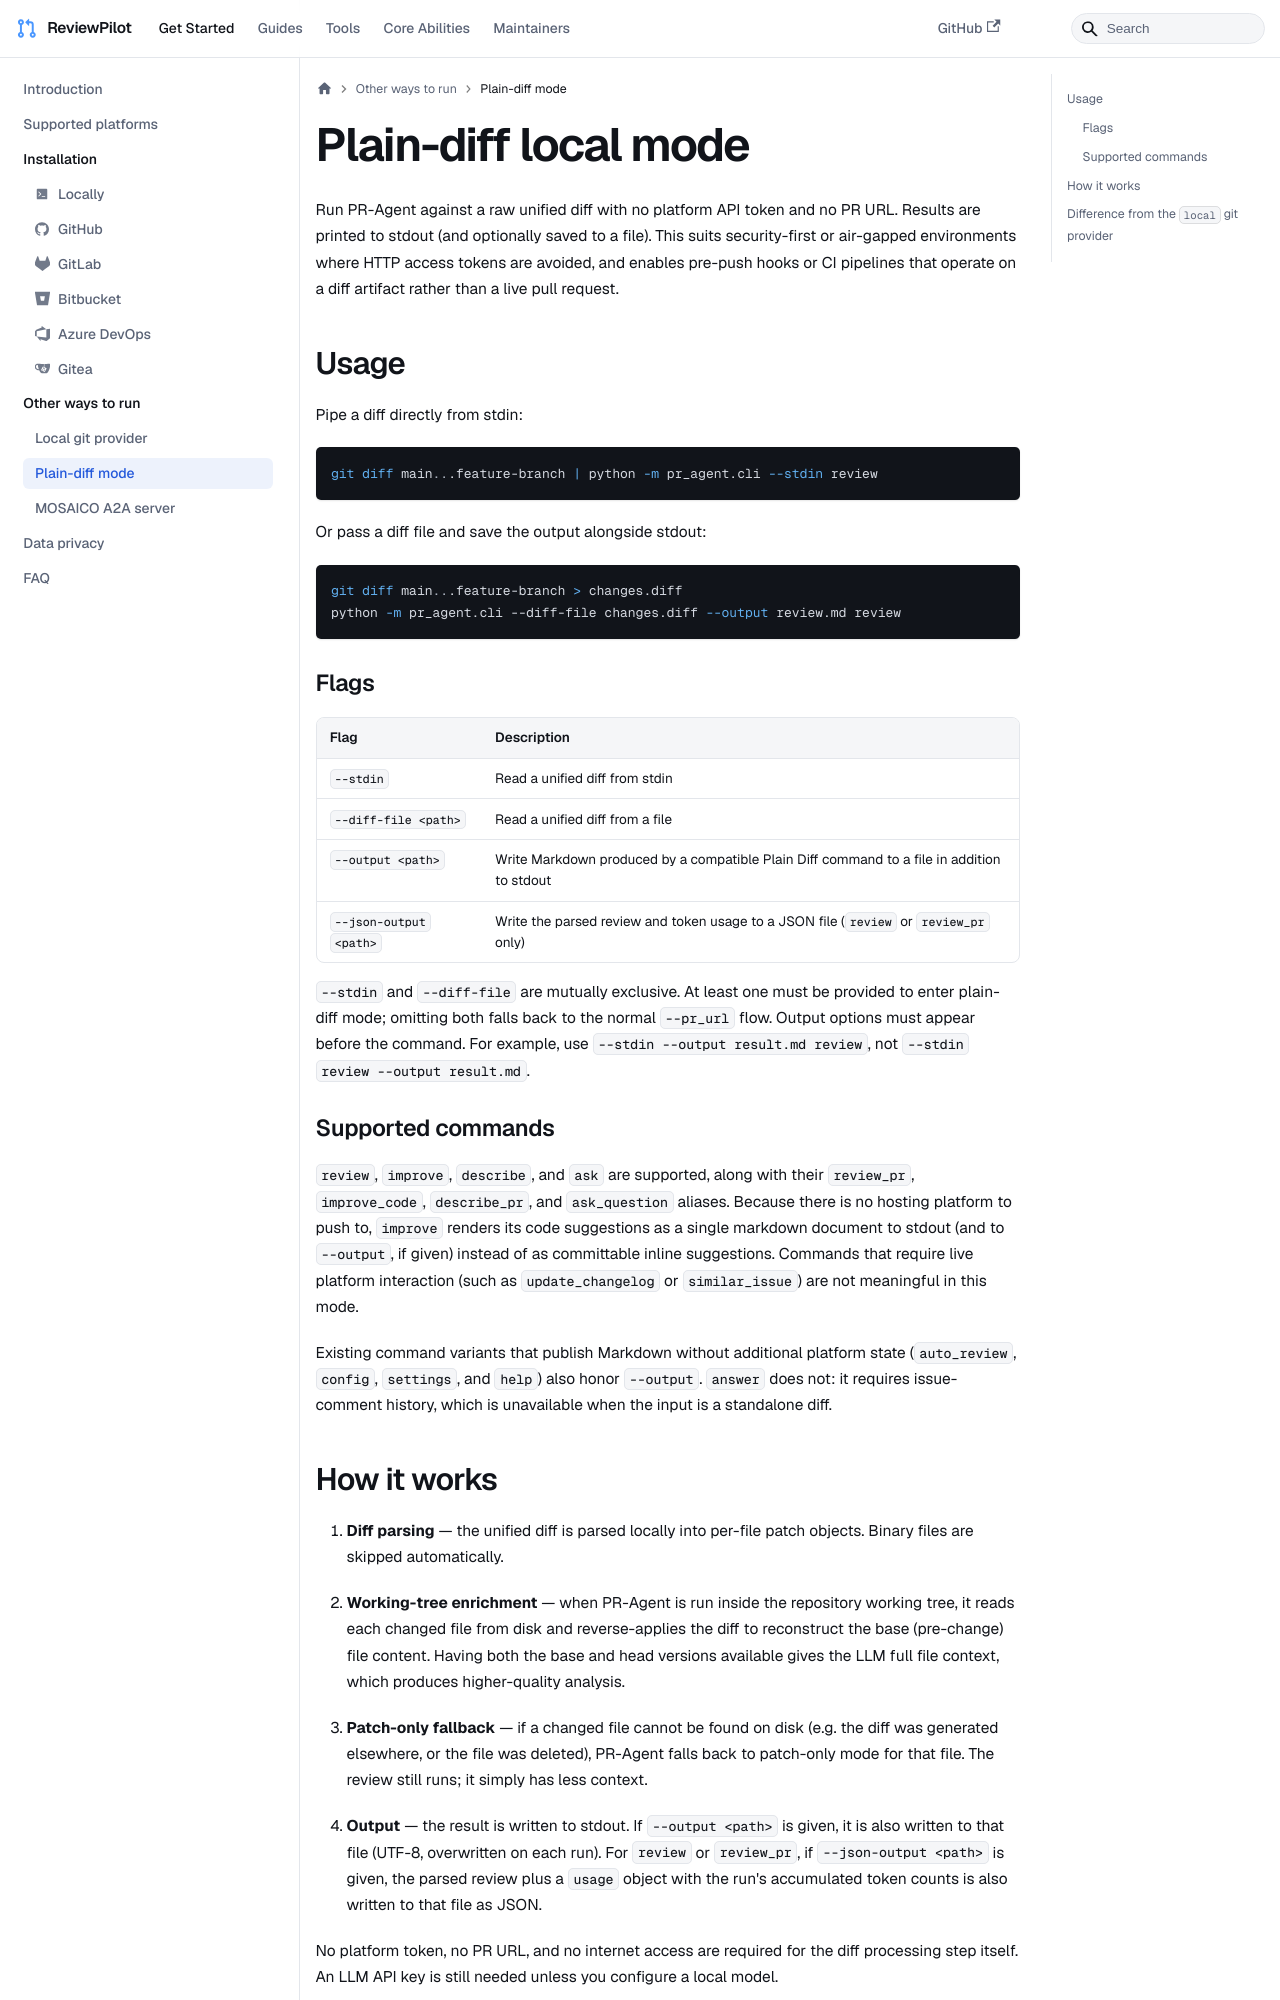

repository: sansuiyi/ReviewPilot · page: usage-guide/plain_diff_mode/index.html · generator: docusaurus

---
title: "Plain-diff local mode"
sidebar_position: 12
---

Run PR-Agent against a raw unified diff with no platform API token and no PR URL.
Results are printed to stdout (and optionally saved to a file). This suits security-first
or air-gapped environments where HTTP access tokens are avoided, and enables pre-push
hooks or CI pipelines that operate on a diff artifact rather than a live pull request.

## Usage

Pipe a diff directly from stdin:

```bash
git diff main...feature-branch | python -m pr_agent.cli --stdin review
```

Or pass a diff file and save the output alongside stdout:

```bash
git diff main...feature-branch > changes.diff
python -m pr_agent.cli --diff-file changes.diff --output review.md review
```

### Flags

| Flag | Description |
|---|---|
| `--stdin` | Read a unified diff from stdin |
| `--diff-file <path>` | Read a unified diff from a file |
| `--output <path>` | Write Markdown produced by a compatible Plain Diff command to a file in addition to stdout |
| `--json-output <path>` | Write the parsed review and token usage to a JSON file (`review` or `review_pr` only) |

`--stdin` and `--diff-file` are mutually exclusive. At least one must be provided to
enter plain-diff mode; omitting both falls back to the normal `--pr_url` flow.
Output options must appear before the command. For example, use
`--stdin --output result.md review`, not `--stdin review --output result.md`.

### Supported commands

`review`, `improve`, `describe`, and `ask` are supported, along with their
`review_pr`, `improve_code`, `describe_pr`, and `ask_question` aliases. Because there is no hosting
platform to push to, `improve` renders its code suggestions as a single markdown
document to stdout (and to `--output`, if given) instead of as committable inline
suggestions. Commands that require live platform interaction (such as
`update_changelog` or `similar_issue`) are not meaningful in this mode.

Existing command variants that publish Markdown without additional platform
state (`auto_review`, `config`, `settings`, and `help`) also honor `--output`.
`answer` does not: it requires issue-comment history, which is unavailable when
the input is a standalone diff.
